Run: headless pygame with SDL's dummy video driver; simulated clock (each Clock.tick advances the game by its frame time, no real sleeping); random seed 0; keys injected as events and as key.get_pressed() state; mouse plan: one left click at the window centre at the start of phase 2, then a move to the lower-right quarter at the start of phase 3.
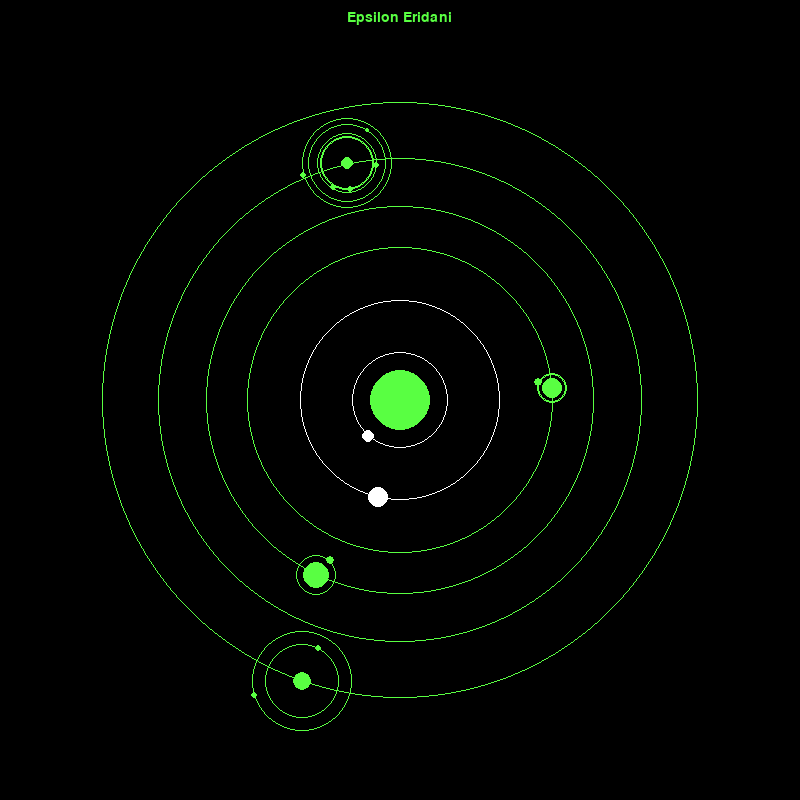
Frame 1 of 4 · flips 1–60 · no input
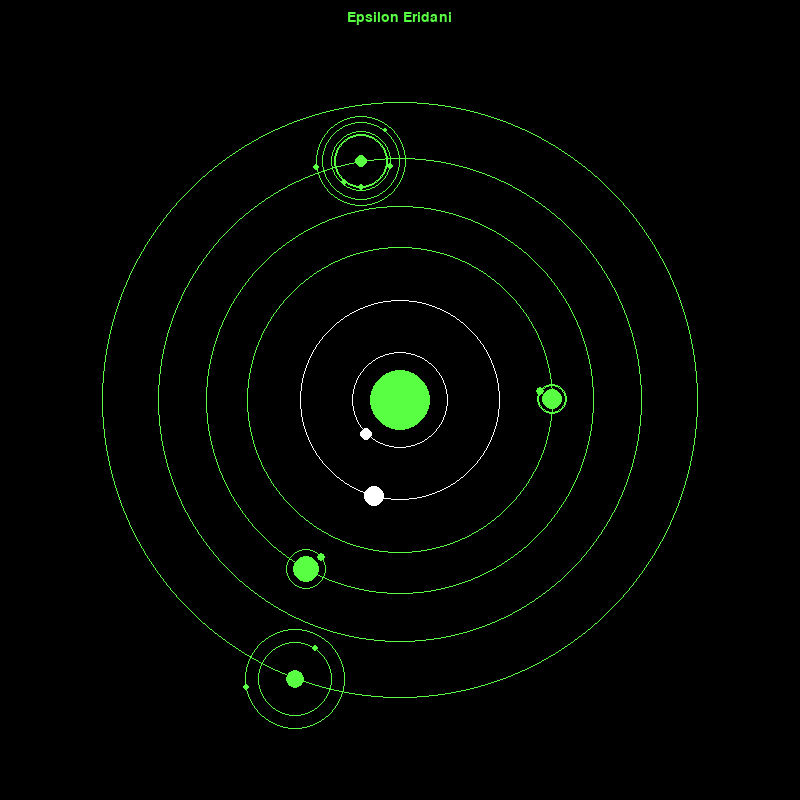
Frame 2 of 4 · flips 61–180 · clicked the window centre · tapped SPACE, RETURN · held RIGHT (→), D
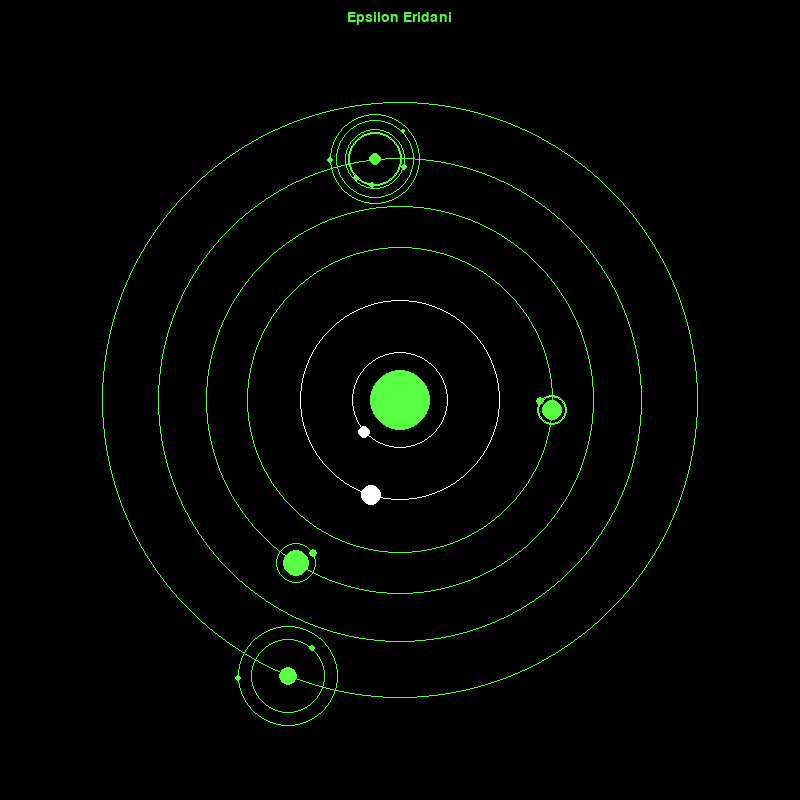
Frame 3 of 4 · flips 181–300 · moved the mouse to the lower-right quarter · held DOWN (↓), S
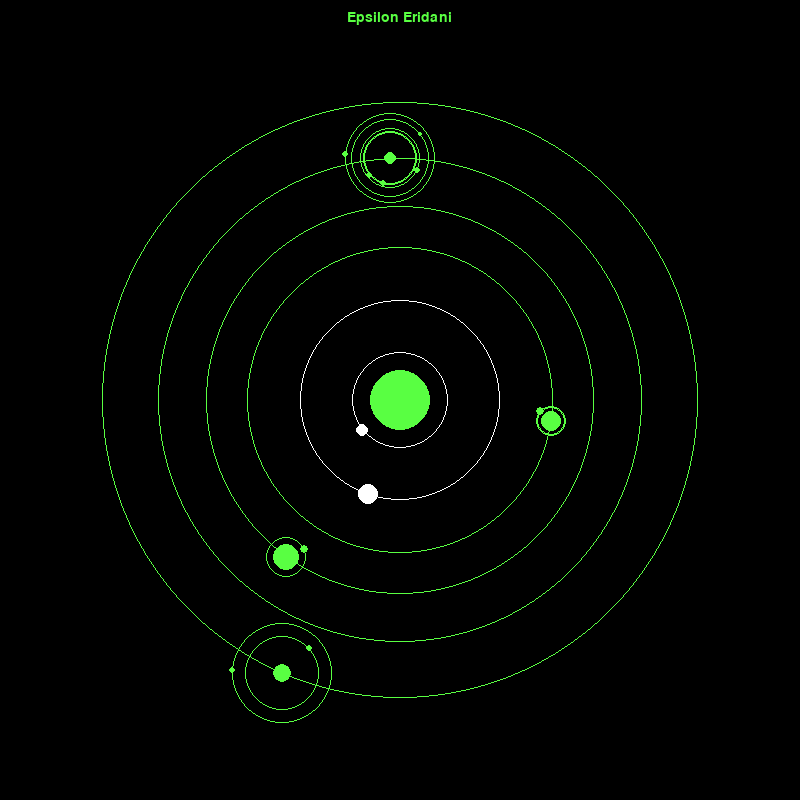
Frame 4 of 4 · flips 301–420 · held LEFT (←), A, UP (↑), W

The pygame program that drew these frames:

"""
Author: Richard Moser
Date Created: 21Sep23
Version: 0.1
Purpose: generate a star system map with planets, moons, and other objects.
My plan is to use this in an MFD or readout display for a scifi control panel but
it should be adaptable to other uses.
Sources: based on zerot69's Solar System Simulation repo on github. Their
Planet class was used as a template for my Planet and Moon classes. I will likely
forget to update this, so I may have incorporated other functions from Solar
System Simulation at the time of reading.
His app is a colorful recreation of our solar system with a different purpose
and feature set than this one, so make sure to check it out!
https://github.com/zerot69/Solar-System-Simulation
"""

import pygame
import math
import random
import os

x = 1
y = 31
os.environ['SDL_VIDEO_WINDOW_POS'] = "%d, %d" % (x,y)
# initialize pygame
pygame.init()
# set the size of the window
screen = pygame.display.set_mode((800, 800))
WIDTH, HEIGHT = pygame.display.Info().current_w, pygame.display.Info().current_h

COLOR_WHITE = (255, 255, 255)
COLOR_UNIVERSE = (36, 36, 36)
COLOR_SUN = (252, 150, 1)
COLOR_MERCURY = (173, 168, 165)
COLOR_VENUS = (227, 158, 28)
COLOR_EARTH = (107, 147, 214)
COLOR_MARS = (193, 68, 14)
COLOR_JUPITER = (216, 202, 157)
COLOR_SATURN = (191, 189, 175)
COLOR_URANUS = (209, 231, 231)
COLOR_NEPTUNE = (63, 84, 186)
# COLOR_PALE_BLUE = (0, 191, 255)
# COLOR_PALE_BLUE = (0, 255, 255)
COLOR_TAC_GREEN = (89, 255, 66)
COLOR_PALE_BLUE = (89, 255, 66)

FONT_1 = pygame.font.SysFont("Trebuchet MS", 21)
FONT_2 = pygame.font.SysFont("Trebuchet MS", 16)
# set the title of the window
pygame.display.set_caption("system_map")

# create a clock
clock = pygame.time.Clock()


class Planet:
    """
    defines a planet class which will be used to create planets. planets have a
    starting x and y coordinate, a radius, color, orbital_radius, orbital_speed,
    and a name
    """

    def __init__(self, name, radius, orbital_radius, color, orbital_speed):
        """
        initializes the planet class
        :param radius: radius
        :param color: color
        :param orbital_speed: orbital speed
        :param name: name
        """
        self.name = name
        self.radius = radius
        self.color = color
        self.orbit = []
        self.orbital_speed = orbital_speed
        self.theta = random.uniform(0, 2 * math.pi)
        self.orbital_radius = orbital_radius
        # print(f"planet {self.name} theta: {self.theta}")
        if str(name) == "0":
            print("sun")
            self.orbital_radius = 0
            self.x = 400 #WIDTH / 2
            self.y = 400 #HEIGHT / 2
        else:
        #     min_radius = ((planet_no ** 1.2) * 100)
        #     max_radius = (((planet_no + 1) ** 1.1) - ((planet_no + 1) * .9) ** 1.1) * 100
        #     if planet_no == 1:
        #         min_radius += 50
        #     # self.orbital_radius = random.uniform(min_radius, max_radius)
            # self.orbital_radius = planet_no * 100
            self.x = self.orbital_radius * math.cos(self.theta) + WIDTH / 2
            self.y = self.orbital_radius * math.sin(self.theta) + HEIGHT / 2
        # print(f"planet {self.name} orbital radius: {self.orbital_radius}")
        # print(f"planet {self.name} x: {self.x}")
        # print(f"planet {self.name} y: {self.y}")
        # print("")


    def draw(self, window, show_name, move_x, move_y, line_to_sun, text_color=COLOR_WHITE):
        x_posit = self.x
        y_posit = self.y
        if len(self.orbit) > 2:
            updated_points = []
            for point in self.orbit:
                x_posit, y_posit = point
                updated_points.append((x_posit, y_posit))
            if line_to_sun:
                pygame.draw.lines(window, self.color, False, updated_points, 1)
        # pygame.draw.circle(window, self.color, (x + move_x, y + move_y), self.radius)
        pygame.draw.circle(window, self.color, (x_posit , y_posit), self.radius)
        if show_name:
            text = FONT_2.render(self.name, True, text_color)
            window.blit(text, (x_posit + move_x - text.get_width() / 2, y_posit + move_y - text.get_height() / 2))
        if line_to_sun:
            pygame.draw.line(window, self.color, (x_posit, y_posit), (WIDTH / 2, HEIGHT / 2), 1)


    def update_position(self):
        """
        updates the position of the planets. gravity is not taken into account
        :return: None
        """
        # calculate the new x and y coordinates
        if str(self.name) == "0":
            return
        self.x = self.orbital_radius * math.cos(self.theta) + WIDTH / 2
        self.y = self.orbital_radius * math.sin(self.theta) + HEIGHT / 2
        # add the new coordinates to the orbit list
        self.orbit.append((self.x, self.y))
        # increment theta
        self.theta += self.orbital_speed * 0.0001

    def draw_orbit(self, window):
        """
        draws the orbit of the planet
        :param window: window
        :return: None
        """
        pygame.draw.circle(window, self.color, (WIDTH / 2,WIDTH / 2.), self.orbital_radius, 1)
        # pygame.draw.circle(screen, (255, 255, 255), (0,0), self.orbital_radius)
        # plot_circle(0,0, 30)

class Moon:
    """
    defines a moon class which will be used to create moons. moons have a
    host planet, a radius, color, orbital_radius, orbital_speed,
    and a name
    """

    def __init__(self, host_planet, radius, color, orbital_radius, orbital_speed, name):
        """
        initializes the moon class
        :param host_planet: host planet
        :param radius: radius
        :param color: color
        :param orbital_radius: orbital radius
        :param orbital_speed: orbital speed
        :param name: name
        """
        self.name = name
        self.host_planet = host_planet
        # self.radius = radius
        # while self.radius > self.host_planet.radius:
        # TODO: either delete this and remove the radius parameter or fix it
        self.radius = random.randint(1, int(self.host_planet.radius * 0.5))
        self.color = color
        self.orbit = []
        self.orbital_speed = orbital_speed
        self.theta = random.uniform(0, 2 * math.pi)
        # self.orbital_radius = random.randint(host_planet.radius * 1.5, host_planet.radius * 1.9)
        self.orbital_radius = orbital_radius
        # self.x = orbital_radius * math.cos(self.theta)
        # self.y = orbital_radius * math.sin(self.theta)

        self.x = self.orbital_radius * math.cos(self.theta) + host_planet.x
        self.y = self.orbital_radius * math.sin(self.theta) + host_planet.y

    def draw(self, window, show_name, move_x, move_y, line_to_host=False, text_color=COLOR_WHITE):
        x_posit = self.x
        y_posit = self.y
        if len(self.orbit) > 2:
            updated_points = []
            for point in self.orbit:
                x_posit, y_posit = point
                updated_points.append((x_posit, y_posit))
            # pygame.draw.lines(window, self.color, False, updated_points, 1)
        pygame.draw.circle(window, self.color, (x_posit, y_posit), self.radius)
        if show_name:
            text = FONT_2.render(self.name, True, text_color)
            window.blit(text, (x_posit + move_x - text.get_width() / 2, y_posit + move_y - text.get_height() / 2))
        if line_to_host:
            pygame.draw.line(window, self.color, (x_posit, y_posit), (self.host_planet.x, self.host_planet.y), 1)

    def update_position(self):
        """
        updates the position of the moons. gravity is not taken into account
        :return: None
        """
        # calculate the new x and y coordinates
        self.x = self.orbital_radius * math.cos(self.theta) + self.host_planet.x
        self.y = self.orbital_radius * math.sin(self.theta) + self.host_planet.y
        # add the new coordinates to the orbit list
        self.orbit.append((self.x, self.y))
        # increment theta
        self.theta += self.orbital_speed * 0.0001

    def draw_orbit(self, window):
        """
        draws the orbit of the planet
        :param window: window
        :return: None
        """
        pygame.draw.circle(window, self.color, (self.host_planet.x, self.host_planet.y), self.orbital_radius, 1)
        # pygame.draw.circle(screen, (255, 255, 255), (0,0), self.orbital_radius)
        # plot_circle(0,0, 30)

def plot_circle(x, y, r):
    """
    plots a circle
    :param x: x coordinate
    :param y: y coordinate
    :param r: radius
    :return: None
    """
    # draw a circle
    pygame.draw.circle(screen, (255, 255, 255), (x, y), r)

def rand_pt_in_range(r_min, r_max):
    """
    generates a random point whose distance from the origin falls within the
    specified range
    """
    # generate a random distance from the origin
    r = random.randint(r_min, r_max)
    # generate a random angle
    theta = random.uniform(0, 2 * math.pi)
    # calculate the x and y coordinates
    x = r * math.cos(theta)
    y = r * math.sin(theta)
    # calculate the radius
    # radius = math.sqrt(x ** 2 + y ** 2)
    # return the coordinates
    return x, y


def random_radius_distribution(n, rmin, rmax, min_space=60):
    """
    generates a random distribution of radii
    :param n: number of radii to generate
    :param rmin: minimum radius
    :param rmax: maximum radius
    :param min_space: minimum space between radii
    :return: list of radii
    """
    # create an empty list
    radii = []

    radii.append(rmin)
    # loop until the list has n radii
    i = 1
    print(radii)
    while len(radii) < n:
        r = random.randint(radii[i - 1] + min_space, radii[i - 1] + rmax)
        #                                   80 + 60, 80 + 200 = 140, 2800
        print(f"radii[i - 1] {radii[i - 1]}, r: {r}")
        radii.append(r)
        i += 1

    # return the sorted list
    # radii = sorted(radii)
    # print(f"radii: {radii}")
    return radii


def main():
    system = "Epsilon Eridani"
    planets = []
    moons = []
    print_system = True
    print_planets = False
    print_moons = False
    num_planets = 6
    rmin = (WIDTH / 2  * 0.12)
    print(f"rmin: {rmin}")
    rmax = (WIDTH / 2 * 0.15)
    min_space = (WIDTH / 2 * 0.1)
    print(WIDTH/2 * 0.3)
    print(WIDTH/2 * 0.05)
    orbit_radii = random_radius_distribution(num_planets, rmin, rmax, min_space)
    max_moons_inner = 2
    max_moons_outer = 5

    # make the sun
    sun = Planet(0, 30, 0, COLOR_PALE_BLUE, 0)
    # loop through the number of planets to make
    for i in range(num_planets):
        # make a planet
        if i < 2: # if i is a very inner planet
            planets.append(Planet(f" {i + 1}", random.randint(2, 10), orbit_radii[i], COLOR_WHITE, random.randint(2, 6)))
            num_moons = random.randint(0, 1)
            for j in range(num_moons):
                # make a moon
                moons.append(Moon(planets[i], random.randint(3, 4), COLOR_PALE_BLUE, random.randint(1, 5), 10, f"M{j + 1}"))
        elif 2 <= i < 4: # if i is an inner planet
            planets.append(Planet(f" {i + 1}", random.randint(2, 20), orbit_radii[i], COLOR_PALE_BLUE, random.randint(2, 6)))
            num_moons = random.randint(0, max_moons_inner)
            for j in range(num_moons):
                # make a moon
                moons.append(Moon(planets[i], random.randint(2, 4), COLOR_PALE_BLUE, random.randint(5, 20), 10, f"M{j + 1}"))
        else: # if i is an outer planet
            planets.append(Planet(f" {i + 1}", random.randint(6, 12), orbit_radii[i], COLOR_PALE_BLUE, random.randint(2, 6)))
            num_moons = random.randint(0, max_moons_outer)
            for j in range(num_moons):
                moons.append(Moon(planets[i], random.randint(1, 4), COLOR_PALE_BLUE, random.randint(20, 50), 10, f"M{j + 1}"))
        print(f"Planet {i}, radius: {planets[i].radius} orbital radius: {orbit_radii[i]}, num moons: {num_moons}")
    # set the variable running to True
    running = True

    while running:
        # for every event in pygame
        for event in pygame.event.get():
            # if the event is quit
            if event.type == pygame.QUIT:
                # set running to False
                running = False
        # fill the screen with black
        screen.fill((0, 0, 0))

        # draw the planets
        sun.draw(screen, print_planets, 0, 0, False, COLOR_PALE_BLUE)
        for planet in planets:
            planet.draw_orbit(screen)
            planet.draw(screen, print_planets, 0, planet.radius + 10, False, COLOR_PALE_BLUE)
        for moon in moons:
            moon.draw_orbit(screen)
            moon.draw(screen, print_moons, 0, moon.radius + 10, False, COLOR_PALE_BLUE)
        # print the system name at the top of the screen
        if print_system:
            text = FONT_1.render(system, True, COLOR_PALE_BLUE)
            screen.blit(text, (WIDTH / 2 - text.get_width() / 2, 10))

        for planet in planets:
            planet.update_position()
        for moon in moons:
            moon.update_position()

        keys = pygame.key.get_pressed()
        mouse_x, mouse_y = pygame.mouse.get_pos()
        window_w, window_h = pygame.display.get_surface().get_size()
        distance = 10
        # if keys[pygame.K_LEFT] or mouse_x == 0:
        #     move_x += distance
        # if keys[pygame.K_RIGHT] or mouse_x == window_w - 1:
        #     move_x -= distance
        # if keys[pygame.K_UP] or mouse_y == 0:
        #     move_y += distance
        # if keys[pygame.K_DOWN] or mouse_y == window_h - 1:
            # print(sun.x, sun.y)

        # update the display
        pygame.display.update()
        # set the fps to 60
        clock.tick(60)


if __name__ == '__main__':
    main()


"""Functionality"""
# TODO: make moons a subclass of planets
# TODO: make a method of the planet class to add moons using
    # the same random distribution function as the planets
# TODO: set autoscale for orbits
# TODO: add zoom in and out feature from sol_map code
    # when zoomed to a certain level, show some stats or something
# TODO: add some kind of auto roam feature to move around the system,
    # zoom in and out, and
# TODO: set a random list of system names

"""Bobiverse"""
# TODO: add a class for HEAVEN vessels
# TODO: set a random list of Bob names
# TODO: set Bobs to come in system and orbit planets
# TODO: set a class for autofactories, mines, etc
    # these can be square markers
# TODO: add a tooltip with text and a line to the object
# TODO: add mouseover information for celestial bodies and objects
# TODO: add a legend/readout for the system
# TODO: add system statistics to the readout

""" SWars"""
# TODO: set up predefined systems from the SWARS universe
# TODO: set up a list of ship names
# TODO: set jump warnings for ships
    # set to t seconds before arrival, find x(t) and y(t) for planet as initial orbit
    # position of the ship
